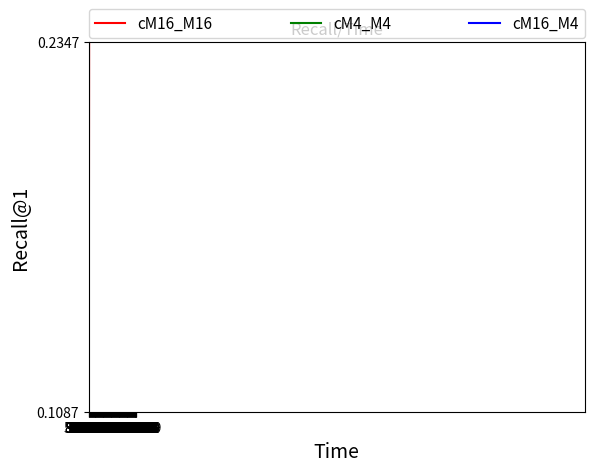

Python code for this plot:
cM16_M16_txt = '''
1	0.1087	58.9843 us	230.079 dcs	9.8505 hps
2	0.2347	71.471 us	313.831 dcs	13.3481 hps
3	0.3176	81.4942 us	366.165 dcs	15.5699 hps
4	0.3845	89.7411 us	407.8 dcs	17.3412 hps
5	0.4353	94.7879 us	444.492 dcs	18.915 hps
6	0.4813	99.9318 us	477.969 dcs	20.3575 hps
7	0.5193	104.787 us	509.377 dcs	21.7226 hps
8	0.5533	110.035 us	538.614 dcs	22.9999 hps
9	0.5804	116.517 us	565.844 dcs	24.2043 hps
10	0.6045	122.504 us	592.159 dcs	25.3713 hps
11	0.6249	128.618 us	617.286 dcs	26.4909 hps
12	0.6423	133.77 us	641.592 dcs	27.5795 hps
13	0.6591	140.296 us	665.889 dcs	28.6761 hps
14	0.6747	147.412 us	689.142 dcs	29.7322 hps
15	0.6889	152.354 us	712.826 dcs	30.8069 hps
16	0.7032	157.421 us	736.084 dcs	31.8682 hps
17	0.7137	163.425 us	758.332 dcs	32.8812 hps
18	0.7264	169.906 us	780.667 dcs	33.9105 hps
19	0.7354	175.649 us	801.858 dcs	34.9025 hps
20	0.7457	181.417 us	823.291 dcs	35.9013 hps
21	0.7566	187.863 us	844.592 dcs	36.8949 hps
22	0.7637	192.925 us	866.068 dcs	37.8991 hps
23	0.7714	197.168 us	886.991 dcs	38.8785 hps
24	0.7783	202.818 us	907.921 dcs	39.863 hps
25	0.7845	207.049 us	928.307 dcs	40.8261 hps
26	0.7912	212.989 us	948.927 dcs	41.8019 hps
27	0.7989	217.373 us	970.224 dcs	42.8117 hps
28	0.8045	221.32 us	990.547 dcs	43.7747 hps
29	0.8103	226.917 us	1011.24 dcs	44.7558 hps
30	0.8177	232.456 us	1031.42 dcs	45.7193 hps
40	0.8604	281.542 us	1228.41 dcs	55.287 hps
50	0.8889	330.045 us	1421.01 dcs	64.8312 hps
60	0.9085	381.825 us	1612.95 dcs	74.5014 hps
70	0.9242	421.612 us	1800.62 dcs	84.103 hps
80	0.936	469.301 us	1986.67 dcs	93.7421 hps
90	0.9434	515.595 us	2172.85 dcs	103.506 hps
100	0.951	562.659 us	2356.04 dcs	113.212 hps
140	0.9689	743.008 us	3080.26 dcs	154.292 hps
180	0.9776	925.775 us	3785.14 dcs	196.622 hps
220	0.9831	1110.83 us	4474.03 dcs	239.071 hps
260	0.9878	1283.9 us	5150.74 dcs	277.974 hps
300	0.9899	1462.13 us	5815.37 dcs	314.45 hps
340	0.9914	1641.09 us	6469.11 dcs	350.938 hps
380	0.9932	1817.21 us	7113.46 dcs	387.443 hps
420	0.9946	1992.27 us	7750.72 dcs	424.001 hps
460	0.995	2170.71 us	8380.48 dcs	460.541 hps
'''
cM16_M4_txt = '''
1	0.0143	19.217 us	122.398 dcs	7.30965 hps
2	0.0476	32.0744 us	174.257 dcs	11.4799 hps
3	0.0853	42.0453 us	211.591 dcs	14.7455 hps
4	0.1219	50.5798 us	240.386 dcs	17.4436 hps
5	0.1525	57.386 us	263.305 dcs	19.6461 hps
6	0.1812	63.7129 us	284.584 dcs	21.7362 hps
7	0.2025	69.2111 us	302.898 dcs	23.566 hps
8	0.2244	74.7485 us	320.198 dcs	25.2993 hps
9	0.2434	78.994 us	335.645 dcs	26.8827 hps
10	0.2602	83.8668 us	350.309 dcs	28.3938 hps
11	0.2781	88.0374 us	364.329 dcs	29.8432 hps
12	0.2958	92.5817 us	378.802 dcs	31.3441 hps
13	0.3134	96.2553 us	392.363 dcs	32.775 hps
14	0.3279	100.257 us	405.559 dcs	34.1572 hps
15	0.3412	103.597 us	417.597 dcs	35.4337 hps
16	0.3535	108.155 us	429.605 dcs	36.7378 hps
17	0.3651	110.937 us	441.088 dcs	37.982 hps
18	0.3779	115.177 us	452.717 dcs	39.2302 hps
19	0.3907	118.176 us	464.08 dcs	40.4868 hps
20	0.4007	122.453 us	475.539 dcs	41.7117 hps
21	0.4111	125.133 us	486.633 dcs	42.9164 hps
22	0.4199	129.076 us	497.562 dcs	44.0879 hps
23	0.4279	131.937 us	508.32 dcs	45.2747 hps
24	0.4359	135.553 us	518.672 dcs	46.4154 hps
25	0.444	138.005 us	529.495 dcs	47.5952 hps
26	0.4504	141.207 us	539.515 dcs	48.7111 hps
27	0.4577	145.767 us	549.687 dcs	49.8329 hps
28	0.4663	147.851 us	560.2 dcs	50.9852 hps
29	0.474	151.996 us	569.969 dcs	52.0854 hps
30	0.4812	153.643 us	580.184 dcs	53.2104 hps
40	0.5437	182.901 us	675.807 dcs	64.0128 hps
50	0.5869	209.52 us	765.016 dcs	74.237 hps
60	0.619	231.996 us	850.421 dcs	84.2207 hps
70	0.6473	256.997 us	933.764 dcs	94.0855 hps
80	0.6714	283.19 us	1015.66 dcs	103.899 hps
90	0.691	305.156 us	1095.17 dcs	113.591 hps
100	0.7098	328.674 us	1175.3 dcs	123.392 hps
140	0.7628	416.965 us	1484.68 dcs	164.618 hps
180	0.7952	507.501 us	1785.91 dcs	206.384 hps
220	0.8187	596.027 us	2080.71 dcs	248.141 hps
260	0.838	684.078 us	2373.39 dcs	285.404 hps
300	0.8534	768.943 us	2661.09 dcs	321.54 hps
340	0.8651	852.126 us	2945.61 dcs	357.746 hps
380	0.8759	935.877 us	3227.56 dcs	394.1 hps
420	0.8843	1022 us	3505.34 dcs	430.39 hps
460	0.8898	1109.81 us	3782.18 dcs	466.838 hps
500	0.896	1195.86 us	4054.3 dcs	503.145 hps
540	0.9023	1283.68 us	4325.59 dcs	548.809 hps
580	0.9072	1371.9 us	4594.33 dcs	597.425 hps
620	0.9116	1451.9 us	4861.61 dcs	646.073 hps
660	0.9143	1534.29 us	5127.27 dcs	694.736 hps
700	0.918	1615.29 us	5390.89 dcs	743.456 hps
'''

cM4_M4_txt = '''
1	0.003	7.5835 us	40.7297 dcs	6.55673 hps
2	0.0162	17.9025 us	72.4297 dcs	11.9064 hps
3	0.0337	27.5032 us	98.4861 dcs	16.2134 hps
4	0.0554	36.195 us	120.732 dcs	19.898 hps
5	0.0739	43.5132 us	139.333 dcs	22.9998 hps
6	0.0903	49.9931 us	155.693 dcs	25.7549 hps
7	0.1065	55.6048 us	170.471 dcs	28.2603 hps
8	0.1218	61.2945 us	183.577 dcs	30.4864 hps
9	0.1346	66.034 us	195.949 dcs	32.5985 hps
10	0.1471	70.9969 us	207.813 dcs	34.6317 hps
11	0.1607	75.6699 us	218.968 dcs	36.5575 hps
12	0.1733	80.225 us	229.885 dcs	38.4356 hps
13	0.184	84.1411 us	240.204 dcs	40.2208 hps
14	0.1962	87.0412 us	250.433 dcs	41.9991 hps
15	0.2063	92.4858 us	259.496 dcs	43.5876 hps
16	0.2174	96.0647 us	268.708 dcs	45.1963 hps
17	0.2266	99.0916 us	277.348 dcs	46.7067 hps
18	0.2359	104.29 us	286.642 dcs	48.3292 hps
19	0.2451	106.89 us	295.22 dcs	49.8332 hps
20	0.2527	110.73 us	303.661 dcs	51.3229 hps
21	0.2618	114.918 us	311.969 dcs	52.7833 hps
22	0.2702	118.055 us	320.329 dcs	54.2621 hps
23	0.2765	120.67 us	328.237 dcs	55.6591 hps
24	0.2843	124.368 us	336.669 dcs	57.1501 hps
25	0.2912	126.91 us	344.285 dcs	58.4973 hps
26	0.2988	130.296 us	352.126 dcs	59.8955 hps
27	0.3052	132.867 us	359.41 dcs	61.1891 hps
28	0.312	136.558 us	367.096 dcs	62.5647 hps
29	0.3187	138.868 us	374.789 dcs	63.9311 hps
30	0.3242	142.188 us	381.849 dcs	65.1927 hps
40	0.379	171.033 us	451.668 dcs	77.7742 hps
50	0.4159	197.222 us	514.787 dcs	89.277 hps
60	0.4435	220.853 us	574.737 dcs	100.333 hps
70	0.472	249.179 us	632.388 dcs	111.052 hps
80	0.4967	269.202 us	687.449 dcs	121.405 hps
90	0.5167	291.803 us	742.254 dcs	132.051 hps
100	0.5337	313.739 us	797.453 dcs	143.344 hps
140	0.5858	399.672 us	1005.5 dcs	186.524 hps
180	0.6223	489.184 us	1207.06 dcs	229.158 hps
220	0.6513	569.073 us	1404.97 dcs	269.413 hps
260	0.6742	648.253 us	1599.23 dcs	305.641 hps
300	0.6921	728.735 us	1790.63 dcs	341.782 hps
340	0.7079	816.413 us	1980.02 dcs	377.863 hps
380	0.7229	903.076 us	2168.19 dcs	414.032 hps
420	0.7354	984.082 us	2355.72 dcs	450.346 hps
460	0.7461	1061.47 us	2540.73 dcs	486.426 hps
500	0.7557	1137.46 us	2725.67 dcs	526.29 hps
540	0.7626	1215.5 us	2909.69 dcs	574.748 hps
580	0.7695	1295.44 us	3094.1 dcs	623.467 hps
620	0.7753	1371.74 us	3276.07 dcs	671.88 hps
660	0.7806	1450.59 us	3457.48 dcs	720.399 hps
700	0.7862	1550.36 us	3637.52 dcs	768.804 hps
'''

\
import matplotlib.pyplot as plt
import numpy
import re

splitted_cM16_M16 = re.findall(r"[0-9.]+", cM16_M16_txt)
splitted_cM16_M4 = re.findall(r"[0-9.]+", cM16_M4_txt)
splitted_cM4_M4 = re.findall(r"[0-9.]+", cM4_M4_txt)

cM16_M16 = splitted_cM16_M16[1::5]
cM16_M4 = splitted_cM16_M4[1::5]
cM4_M4 = splitted_cM4_M4[1::5]

cM16_M16_us = splitted_cM16_M16[2::5]
cM16_M4_us = splitted_cM16_M4[2::5]
cM4_M4_us = splitted_cM4_M4[2::5]


plt.plot(cM16_M16_us, cM16_M16, 'r', label = 'cM16_M16')
plt.plot(cM4_M4_us, cM4_M4, 'g', label = 'cM4_M4')
plt.plot(cM16_M4_us, cM16_M4, 'b', label = 'cM16_M4')

plt.axis([0, 1550, 0, 1])
plt.xlabel('Time', fontsize=14)
plt.ylabel('Recall@1', fontsize=14)
# plt.text(ef[-1]+1, cM16_M16[-1], 'cM16_M16_ef_240', fontsize=9, color=(1,0,0))
# plt.text(ef[-1]+1, float(cM16_M2[-1])-0.1, 'cM16_M2_ef_240', fontsize=9, color=(0,0,1))
# plt.text(ef[-1]+1, cM2_M2[-1], 'cM2_M2_ef_240', fontsize=9, color=(0,0.7,0))
#
# plt.text(ef[-1]+1, cM16_M16_ef_60[-1], 'cM16_M16_ef_60', fontsize=9, color=(1,0,0))
# plt.text(ef[-1]+1, cM16_M2_ef_60[-1], 'cM16_M2_ef_60', fontsize=9, color=(0,0,1))
# plt.text(ef[-1]+1, cM2_M2_ef_60[-1], 'cM2_M2_ef_60', fontsize=9, color=(0,0.7,0))


plt.title('Recall/Time')
plt.legend(bbox_to_anchor=(0., 1.01, 1., .101), loc=3,
           ncol=3, mode="expand", borderaxespad=0., prop={'size': 11})
plt.savefig('recall_us.png')
#plt.s:ow()
